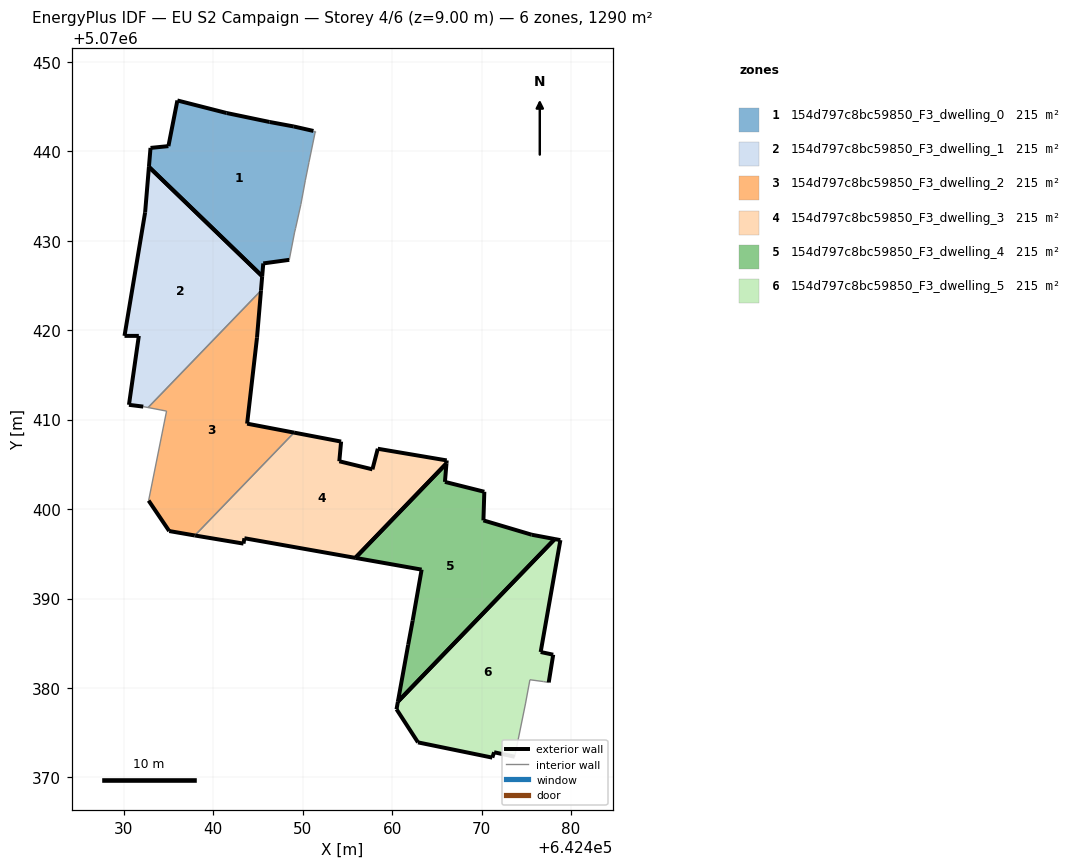
=== STOREY PLAN SPEC (per zone: floor XY polygon, exterior-wall plan segments, windows/doors) ===
zone 1: 154d797c8bc59850_F3_dwelling_0  (215.0 m²)
  floor: (642448.49, 5070427.86) (642449.09, 5070430.96) (642449.19, 5070431.36) (642449.79, 5070434.07) (642450.29, 5070436.77) (642450.69, 5070438.77) (642451.40, 5070442.17) (642451.40, 5070442.27) (642451.20, 5070442.27) (642448.99, 5070442.77) (642446.29, 5070443.27) (642441.49, 5070444.28) (642435.99, 5070445.68) (642434.98, 5070440.57) (642432.98, 5070440.37) (642432.80, 5070438.25) (642445.47, 5070426.04) (642445.59, 5070427.46)
  exterior wall: (642434.98, 5070440.57) – (642435.99, 5070445.68)  [5.2 m]
  exterior wall: (642435.99, 5070445.68) – (642441.49, 5070444.28)  [5.7 m]
  exterior wall: (642441.49, 5070444.28) – (642446.29, 5070443.27)  [4.9 m]
  exterior wall: (642446.29, 5070443.27) – (642448.99, 5070442.77)  [2.7 m]
  exterior wall: (642448.99, 5070442.77) – (642451.20, 5070442.27)  [2.3 m]
  exterior wall: (642448.49, 5070427.86) – (642445.59, 5070427.46)  [2.9 m]
  exterior wall: (642445.59, 5070427.46) – (642445.47, 5070426.04)  [1.4 m]
  exterior wall: (642432.81, 5070438.25) – (642432.98, 5070440.37)  [2.1 m]
  exterior wall: (642432.98, 5070440.37) – (642434.98, 5070440.57)  [2.0 m]
  exterior wall: (642445.47, 5070426.04) – (642432.80, 5070438.25)  [17.6 m]
  interior walls: 8
zone 2: 154d797c8bc59850_F3_dwelling_1  (215.0 m²)
  floor: (642432.71, 5070411.35) (642445.33, 5070424.43) (642445.47, 5070426.04) (642432.80, 5070438.25) (642432.38, 5070433.17) (642430.07, 5070419.36) (642431.68, 5070419.36) (642430.57, 5070411.65) (642432.17, 5070411.45)
  exterior wall: (642430.07, 5070419.36) – (642432.38, 5070433.17)  [14.0 m]
  exterior wall: (642432.38, 5070433.17) – (642432.81, 5070438.25)  [5.1 m]
  exterior wall: (642445.47, 5070426.04) – (642445.33, 5070424.43)  [1.6 m]
  exterior wall: (642432.17, 5070411.45) – (642430.57, 5070411.65)  [1.6 m]
  exterior wall: (642430.57, 5070411.65) – (642431.68, 5070419.36)  [7.8 m]
  exterior wall: (642431.68, 5070419.36) – (642430.07, 5070419.36)  [1.6 m]
  exterior wall: (642432.80, 5070438.25) – (642445.47, 5070426.04)  [17.6 m]
  interior walls: 2
zone 3: 154d797c8bc59850_F3_dwelling_2  (215.0 m²)
  floor: (642437.94, 5070397.05) (642449.03, 5070408.55) (642443.78, 5070409.55) (642444.89, 5070419.16) (642445.33, 5070424.43) (642432.71, 5070411.35) (642434.78, 5070410.95) (642432.77, 5070400.95) (642435.07, 5070397.54)
  exterior wall: (642435.07, 5070397.54) – (642432.77, 5070400.95)  [4.1 m]
  exterior wall: (642445.33, 5070424.43) – (642444.89, 5070419.16)  [5.3 m]
  exterior wall: (642444.89, 5070419.16) – (642443.78, 5070409.55)  [9.7 m]
  exterior wall: (642443.78, 5070409.55) – (642449.03, 5070408.55)  [5.3 m]
  exterior wall: (642437.94, 5070397.05) – (642435.07, 5070397.54)  [2.9 m]
  interior walls: 4
zone 4: 154d797c8bc59850_F3_dwelling_3  (215.0 m²)
  floor: (642455.88, 5070394.54) (642466.07, 5070405.11) (642466.10, 5070405.44) (642458.39, 5070406.74) (642457.79, 5070404.44) (642454.09, 5070405.34) (642454.29, 5070407.54) (642449.03, 5070408.55) (642437.94, 5070397.05) (642437.97, 5070397.04) (642443.38, 5070396.14) (642443.48, 5070396.74)
  exterior wall: (642457.79, 5070404.44) – (642458.39, 5070406.74)  [2.4 m]
  exterior wall: (642458.39, 5070406.74) – (642466.10, 5070405.44)  [7.8 m]
  exterior wall: (642466.10, 5070405.44) – (642466.07, 5070405.11)  [0.3 m]
  exterior wall: (642455.88, 5070394.54) – (642443.48, 5070396.74)  [12.6 m]
  exterior wall: (642443.48, 5070396.74) – (642443.38, 5070396.14)  [0.6 m]
  exterior wall: (642443.38, 5070396.14) – (642437.97, 5070397.04)  [5.5 m]
  exterior wall: (642437.97, 5070397.04) – (642437.94, 5070397.05)  [0.0 m]
  exterior wall: (642449.03, 5070408.55) – (642454.29, 5070407.54)  [5.4 m]
  exterior wall: (642454.29, 5070407.54) – (642454.09, 5070405.34)  [2.2 m]
  exterior wall: (642454.09, 5070405.34) – (642457.79, 5070404.44)  [3.8 m]
  exterior wall: (642466.07, 5070405.11) – (642455.88, 5070394.54)  [14.7 m]
  interior walls: 1
zone 5: 154d797c8bc59850_F3_dwelling_4  (215.0 m²)
  floor: (642460.64, 5070378.47) (642478.17, 5070396.65) (642475.60, 5070397.13) (642470.20, 5070398.74) (642470.30, 5070401.94) (642465.90, 5070403.04) (642466.07, 5070405.11) (642455.88, 5070394.54) (642463.29, 5070393.23) (642462.29, 5070387.53) (642461.79, 5070384.83)
  exterior wall: (642470.20, 5070398.74) – (642475.60, 5070397.13)  [5.6 m]
  exterior wall: (642475.60, 5070397.13) – (642478.17, 5070396.65)  [2.6 m]
  exterior wall: (642460.64, 5070378.47) – (642461.79, 5070384.83)  [6.5 m]
  exterior wall: (642461.79, 5070384.83) – (642462.29, 5070387.53)  [2.7 m]
  exterior wall: (642462.29, 5070387.53) – (642463.29, 5070393.23)  [5.8 m]
  exterior wall: (642463.29, 5070393.23) – (642455.88, 5070394.54)  [7.5 m]
  exterior wall: (642466.07, 5070405.11) – (642465.90, 5070403.04)  [2.1 m]
  exterior wall: (642465.90, 5070403.04) – (642470.30, 5070401.94)  [4.5 m]
  exterior wall: (642470.30, 5070401.94) – (642470.20, 5070398.74)  [3.2 m]
  exterior wall: (642455.88, 5070394.54) – (642466.07, 5070405.11)  [14.7 m]
  exterior wall: (642478.17, 5070396.65) – (642460.64, 5070378.47)  [25.3 m]
zone 6: 154d797c8bc59850_F3_dwelling_5  (215.0 m²)
  floor: (642473.69, 5070372.31) (642474.90, 5070378.22) (642475.40, 5070380.92) (642476.90, 5070380.72) (642477.50, 5070380.62) (642478.00, 5070383.72) (642476.60, 5070384.02) (642478.80, 5070396.53) (642478.17, 5070396.65) (642460.64, 5070378.47) (642460.48, 5070377.62) (642462.88, 5070373.92) (642471.19, 5070372.21) (642471.39, 5070372.82)
  exterior wall: (642478.00, 5070383.72) – (642477.50, 5070380.62)  [3.1 m]
  exterior wall: (642473.69, 5070372.31) – (642471.39, 5070372.82)  [2.4 m]
  exterior wall: (642471.39, 5070372.82) – (642471.19, 5070372.21)  [0.6 m]
  exterior wall: (642471.19, 5070372.21) – (642462.89, 5070373.92)  [8.5 m]
  exterior wall: (642462.89, 5070373.92) – (642460.48, 5070377.62)  [4.4 m]
  exterior wall: (642460.48, 5070377.62) – (642460.64, 5070378.47)  [0.9 m]
  exterior wall: (642478.17, 5070396.65) – (642478.80, 5070396.53)  [0.6 m]
  exterior wall: (642478.80, 5070396.53) – (642476.60, 5070384.02)  [12.7 m]
  exterior wall: (642476.60, 5070384.02) – (642478.00, 5070383.72)  [1.4 m]
  exterior wall: (642460.64, 5070378.47) – (642478.17, 5070396.65)  [25.3 m]
  interior walls: 4

=== DERIVED (storey summary) ===
Building: EU S2 Campaign
Storey: 4 of 6  (floor level z = 9.00 m)
Storey gross floor area: 1290.2 m²
Zones on this storey: 6
  - 154d797c8bc59850_F3_dwelling_0: floor 215.0 m²; exterior wall 46.9 m (140.7 m²); WWR 0.0%
  - 154d797c8bc59850_F3_dwelling_1: floor 215.0 m²; exterior wall 49.3 m (147.9 m²); WWR 0.0%
  - 154d797c8bc59850_F3_dwelling_2: floor 215.0 m²; exterior wall 27.3 m (82.0 m²); WWR 0.0%
  - 154d797c8bc59850_F3_dwelling_3: floor 215.0 m²; exterior wall 55.3 m (165.9 m²); WWR 0.0%
  - 154d797c8bc59850_F3_dwelling_4: floor 215.0 m²; exterior wall 80.5 m (241.6 m²); WWR 0.0%
  - 154d797c8bc59850_F3_dwelling_5: floor 215.0 m²; exterior wall 59.9 m (179.8 m²); WWR 0.0%
Zone adjacency (shared interzone walls):
  - 154d797c8bc59850_F3_dwelling_1 ↔ 154d797c8bc59850_F3_dwelling_2
  - 154d797c8bc59850_F3_dwelling_2 ↔ 154d797c8bc59850_F3_dwelling_3